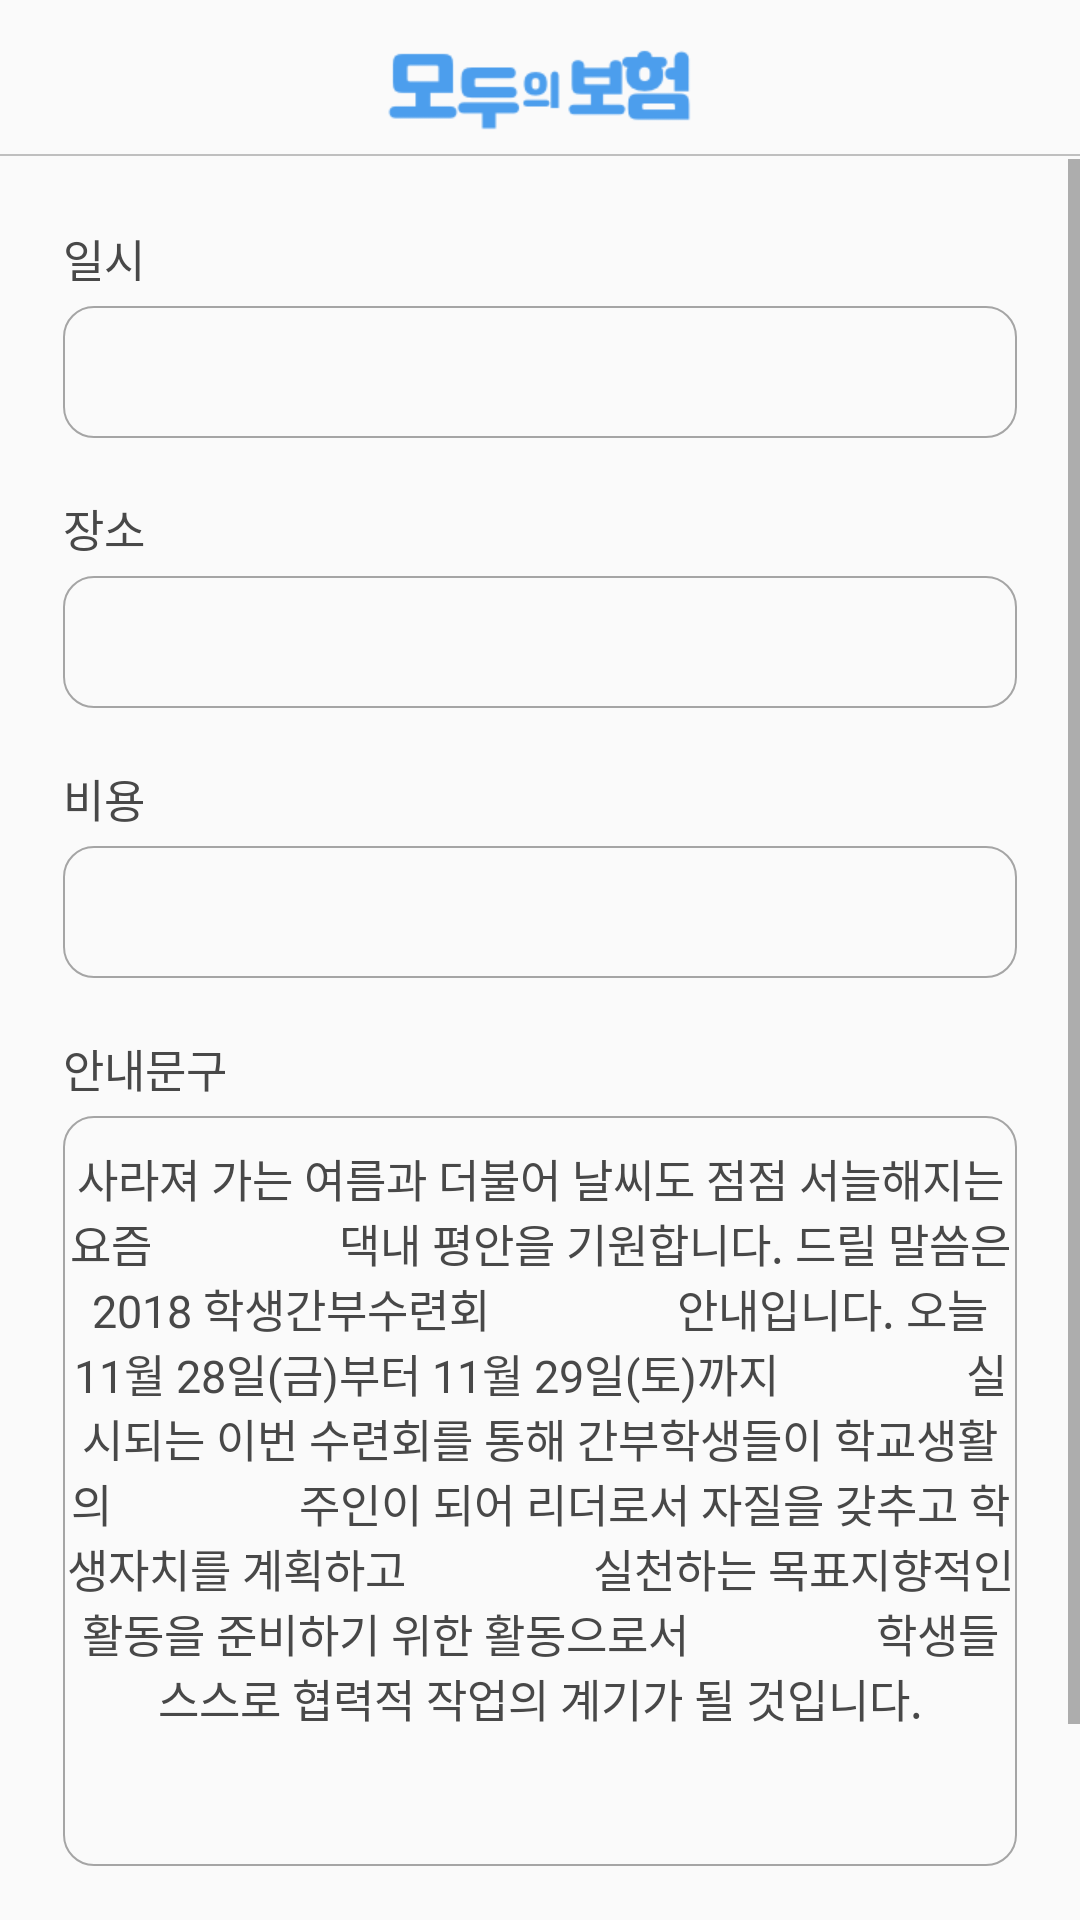

This screen was rendered from an Android layout file. Write that file and the resources it references.
<!-- AndroidManifest.xml: application theme AppTheme -->
<!-- res/layout/activity_make_notice.xml -->
<?xml version="1.0" encoding="utf-8"?>
<LinearLayout xmlns:android="http://schemas.android.com/apk/res/android"
    xmlns:app="http://schemas.android.com/apk/res-auto"
    xmlns:tools="http://schemas.android.com/tools"
    android:layout_width="match_parent"
    android:layout_height="match_parent"
    android:orientation="vertical"
    tools:context=".src.MakeNoticeActivity">

    <LinearLayout
        android:layout_width="match_parent"
        android:layout_height="wrap_content"
        android:background="@drawable/bg_bottom_border_grey"
        android:orientation="vertical">

        <ImageView
            android:layout_width="wrap_content"
            android:layout_height="wrap_content"
            android:layout_gravity="center_horizontal"
            android:layout_marginTop="16dp"
            android:layout_marginBottom="9dp"
            android:src="@drawable/logo_top_blue" />
    </LinearLayout>

    <ScrollView
        android:layout_width="match_parent"
        android:layout_height="match_parent">

        <LinearLayout
            android:layout_width="match_parent"
            android:layout_height="match_parent"
            android:layout_marginLeft="21dp"
            android:layout_marginRight="21dp"
            android:orientation="vertical">

            <TextView
                android:layout_width="wrap_content"
                android:layout_height="wrap_content"
                android:layout_marginTop="22dp"
                android:layout_marginBottom="5dp"
                android:text="일시"
                android:textColor="@color/textGrey"
                android:textSize="15sp" />

            <TextView
                android:id="@+id/activity_make_notice_tv_date"
                android:layout_width="match_parent"
                android:layout_height="44dp"
                android:layout_marginBottom="19dp"
                android:background="@drawable/bg_round_grey"
                android:gravity="center_vertical"
                android:onClick="onClick"
                android:paddingLeft="20dp" />

            <TextView
                android:layout_width="wrap_content"
                android:layout_height="wrap_content"
                android:layout_marginBottom="5dp"
                android:text="장소"
                android:textColor="@color/textGrey"
                android:textSize="15sp" />

            <EditText
                android:id="@+id/activity_make_notice_et_location"
                android:layout_width="match_parent"
                android:layout_height="44dp"
                android:layout_marginBottom="19dp"
                android:background="@drawable/bg_round_grey"
                android:gravity="center_vertical"
                android:paddingLeft="20dp"
                android:textColor="@color/textGrey"
                android:textSize="15sp" />

            <TextView
                android:layout_width="wrap_content"
                android:layout_height="wrap_content"
                android:layout_marginBottom="5dp"
                android:text="비용"
                android:textColor="@color/textGrey"
                android:textSize="15sp" />

            <EditText
                android:id="@+id/activity_make_notice_et_price"
                android:layout_width="match_parent"
                android:layout_height="44dp"
                android:layout_marginBottom="19dp"
                android:background="@drawable/bg_round_grey"
                android:gravity="center_vertical"
                android:paddingLeft="20dp"
                android:textColor="@color/textGrey"
                android:textSize="15sp" />

            <TextView
                android:layout_width="wrap_content"
                android:layout_height="wrap_content"
                android:layout_marginBottom="5dp"
                android:text="안내문구"
                android:textColor="@color/textGrey"
                android:textSize="15sp" />

            <EditText
                android:id="@+id/activity_make_notice_et_content"
                android:layout_width="match_parent"
                android:layout_height="250dp"
                android:layout_marginBottom="19dp"
                android:background="@drawable/bg_round_grey"
                android:gravity="center_horizontal"
                android:paddingTop="10dp"
                android:text="사라져 가는 여름과 더불어 날씨도 점점 서늘해지는 요즘
                댁내 평안을 기원합니다. 드릴 말씀은 2018 학생간부수련회
                안내입니다. 오늘 11월 28일(금)부터 11월 29일(토)까지
                실시되는 이번 수련회를 통해 간부학생들이 학교생활의
                주인이 되어 리더로서 자질을 갖추고 학생자치를 계획하고
                실천하는 목표지향적인 활동을 준비하기 위한 활동으로서
                학생들 스스로 협력적 작업의 계기가 될 것입니다."
                android:textColor="@color/textGrey"
                android:textSize="15sp" />

            <TextView
                android:id="@+id/finishMakingNotice"
                android:layout_width="match_parent"
                android:layout_height="wrap_content"
                android:layout_marginBottom="20dp"
                android:background="@drawable/bg_round_blue"
                android:gravity="center_horizontal"
                android:paddingTop="16dp"
                android:paddingBottom="16dp"
                android:text="안내문 제작 완료"
                android:textColor="@color/blue"
                android:textSize="14sp"
                android:textStyle="bold" />


        </LinearLayout>
    </ScrollView>
</LinearLayout>
<!-- resources referenced by this layout -->
<resources>
  <color name="blue">#4e9ced</color>
  <color name="textGrey">#484848</color>
  <!-- drawable bg_bottom_border_grey (drawable) -->
  <?xml version="1.0" encoding="utf-8"?>
  <layer-list xmlns:android="http://schemas.android.com/apk/res/android" >
  
      <item
          android:bottom="1dp"
          android:left="-4dp"
          android:right="-4dp"
          android:top="-4dp">
          <shape android:shape="rectangle" >
              <stroke
                  android:width="0.5dp"
                  android:color="#bfbfbf" />
  
          </shape>
      </item>
  
  </layer-list>
  <!-- drawable bg_round_blue (drawable) -->
  <?xml version="1.0" encoding="utf-8"?>
  <layer-list xmlns:android="http://schemas.android.com/apk/res/android" >
  
      <item>
          <shape android:shape="rectangle" >
              <stroke
                  android:width="0.5dp"
                  android:color="@color/blue" />
              <corners
                  android:bottomLeftRadius="10dp"
                  android:bottomRightRadius="10dp"
                  android:topLeftRadius="10dp"
                  android:topRightRadius="10dp" />
          </shape>
  
      </item>
  
  
  </layer-list>
  <!-- drawable bg_round_grey (drawable) -->
  <?xml version="1.0" encoding="utf-8"?>
  <layer-list xmlns:android="http://schemas.android.com/apk/res/android" >
  
      <item>
          <shape android:shape="rectangle" >
              <stroke
                  android:width="0.5dp"
                  android:color="@color/borderGrey" />
              <corners
                  android:bottomLeftRadius="10dp"
                  android:bottomRightRadius="10dp"
                  android:topLeftRadius="10dp"
                  android:topRightRadius="10dp" />
          </shape>
  
      </item>
  
  
  </layer-list>
  <!-- drawable logo_top_blue: png bitmap (drawable-xhdpi, 4928 bytes) -->
  <style name="AppTheme" parent="Theme.AppCompat.Light.DarkActionBar">
          
          <item name="colorPrimary">@color/colorPrimary</item>
          <item name="colorPrimaryDark">@color/colorPrimaryDark</item>
          <item name="colorAccent">@color/colorAccent</item>
          <item name="windowNoTitle">true</item>
          
          <item name="android:statusBarColor">#FFFFFF</item>
          <item name="android:windowLightStatusBar" tools:targetApi="m">true</item>
      </style>
  <color name="borderGrey">#a5a5a5</color>
  <color name="colorPrimary">#008577</color>
  <color name="colorPrimaryDark">#00574B</color>
  <color name="colorAccent">#D81B60</color>
</resources>
